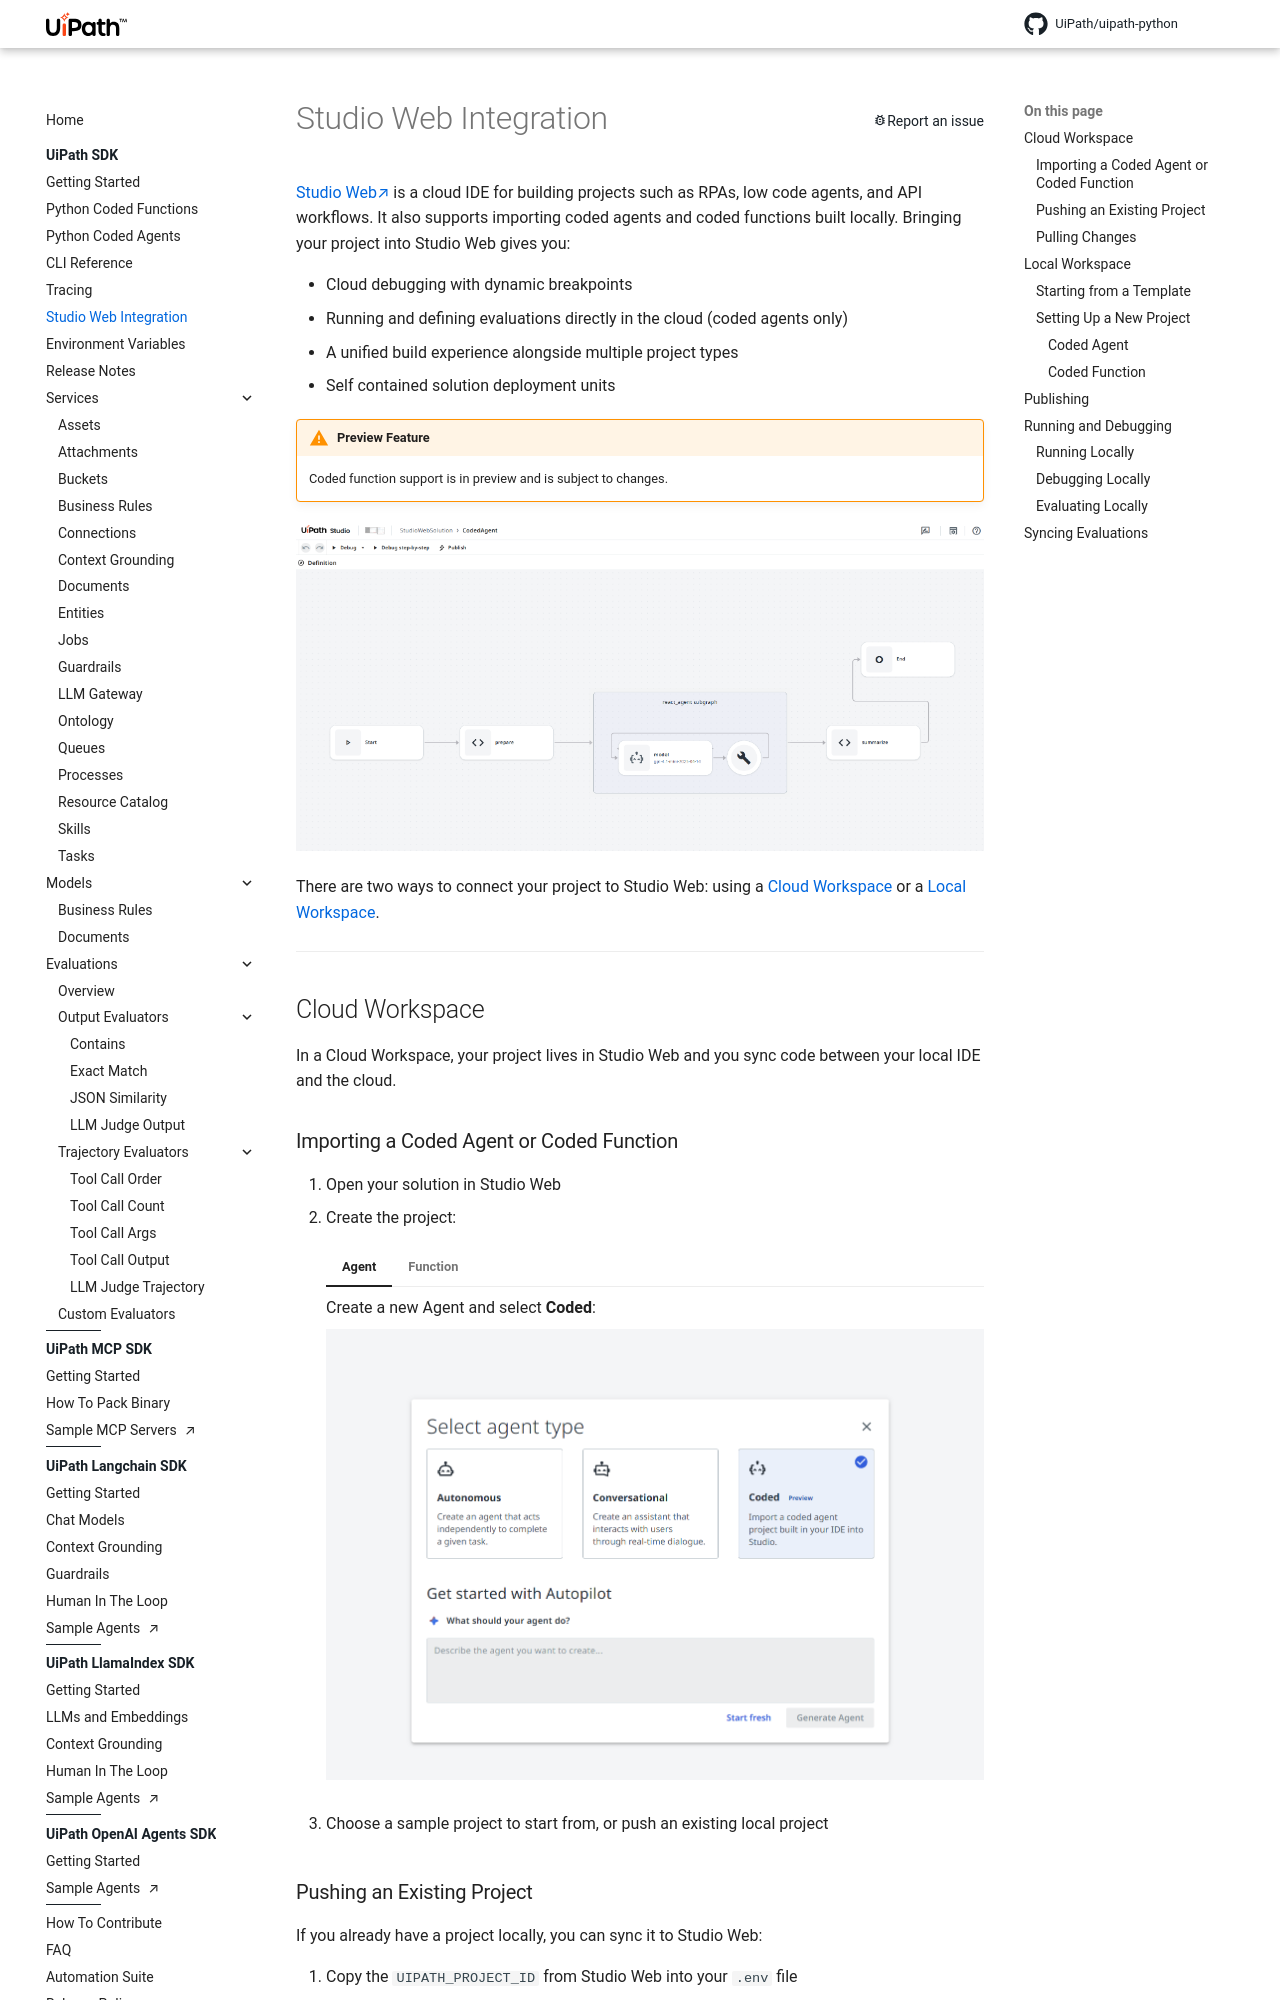

repository: UiPath/uipath-python · page: core/studio_web/index.html · generator: mkdocs

# Studio Web Integration

[Studio Web](https://docs.uipath.com/studio-web/automation-cloud/latest/user-guide/overview) is a cloud IDE for building projects such as RPAs, low code agents, and API workflows. It also supports importing coded agents and coded functions built locally. Bringing your project into Studio Web gives you:

- Cloud debugging with dynamic breakpoints
- Running and defining evaluations directly in the cloud (coded agents only)
- A unified build experience alongside multiple project types
- Self contained solution deployment units

!!! warning "Preview Feature"
    Coded function support is in preview and is subject to changes.

<picture data-light="../assets/studio_web_diagram_light.png" data-dark="../assets/studio_web_diagram_dark.png">
  <source
    media="(prefers-color-scheme: dark)"
    srcset="
      ../assets/studio_web_diagram_dark.png
    "
  />
  <img
    src="../assets/studio_web_diagram_light.png"
    alt="Coded agent or coded function in Studio Web"
  />
</picture>

There are two ways to connect your project to Studio Web: using a [Cloud Workspace](#cloud-workspace) or a [Local Workspace](#local-workspace).

---

## Cloud Workspace

In a Cloud Workspace, your project lives in Studio Web and you sync code between your local IDE and the cloud.

### Importing a Coded Agent or Coded Function

1. Open your solution in Studio Web
2. Create the project:

    //// tab | Agent

    Create a new Agent and select **Coded**:

    <picture data-light="../assets/studio_web_select_coded_light.png" data-dark="../assets/studio_web_select_coded_dark.png">
      <source
        media="(prefers-color-scheme: dark)"
        srcset="
          ../assets/studio_web_select_coded_dark.png
        "
      />
      <img
        src="../assets/studio_web_select_coded_light.png"
      />
    </picture>

    ////

    //// tab | Function

    Use the **Initial setup screen** to get started:

    <picture data-light="../assets/studio_web_select_function_light.png" data-dark="../assets/studio_web_select_function_dark.png">
      <source
        media="(prefers-color-scheme: dark)"
        srcset="
          ../assets/studio_web_select_function_dark.png
        "
      />
      <img
        src="../assets/studio_web_select_function_light.png"
      />
    </picture>

    ////

3. Choose a sample project to start from, or push an existing local project
